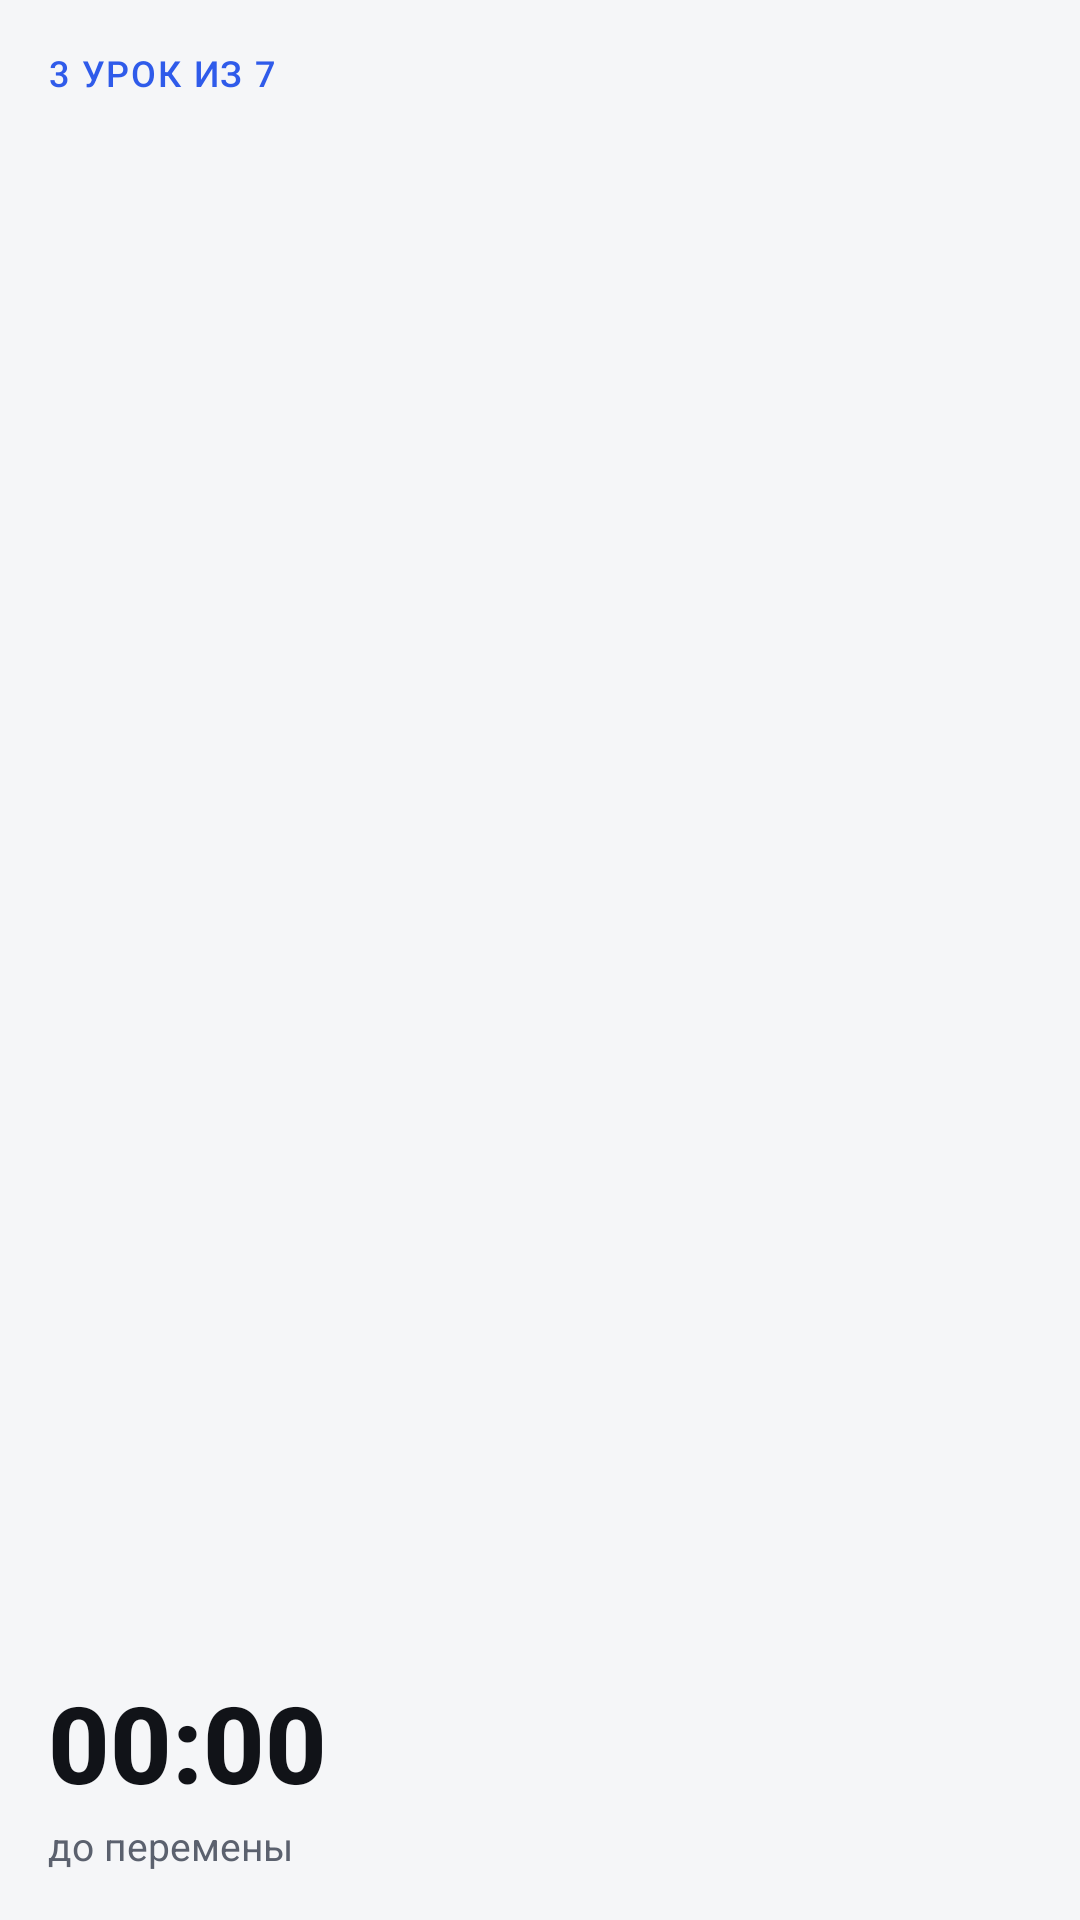

Write the Android layout XML for this screen, with the resource values it uses.
<!-- AndroidManifest.xml: application theme Theme.DoZvonka -->
<!-- res/layout/widget_small.xml -->
<?xml version="1.0" encoding="utf-8"?>
<FrameLayout xmlns:android="http://schemas.android.com/apk/res/android"
    android:id="@+id/widget_root"
    android:layout_width="match_parent"
    android:layout_height="match_parent"
    android:background="@drawable/widget_bg"
    android:padding="16dp">

    <LinearLayout
        android:id="@+id/active_group"
        android:layout_width="match_parent"
        android:layout_height="match_parent"
        android:orientation="vertical">

        <TextView
            android:id="@+id/chip"
            android:layout_width="match_parent"
            android:layout_height="wrap_content"
            android:ellipsize="end"
            android:fontFamily="sans-serif-medium"
            android:letterSpacing="0.05"
            android:maxLines="1"
            android:text="3 УРОК ИЗ 7"
            android:textColor="@color/accent_lesson"
            android:textSize="12sp" />

        <FrameLayout
            android:layout_width="match_parent"
            android:layout_height="0dp"
            android:layout_weight="1" />

        <Chronometer
            android:id="@+id/chrono"
            android:layout_width="match_parent"
            android:layout_height="48dp"
            android:autoSizeMaxTextSize="44sp"
            android:autoSizeMinTextSize="20sp"
            android:autoSizeTextType="uniform"
            android:countDown="true"
            android:fontFamily="sans-serif-medium"
            android:gravity="start|bottom"
            android:maxLines="1"
            android:textColor="@color/text_primary"
            android:textStyle="bold" />

        <TextView
            android:id="@+id/label"
            android:layout_width="match_parent"
            android:layout_height="wrap_content"
            android:layout_marginTop="2dp"
            android:maxLines="1"
            android:text="до перемены"
            android:textColor="@color/text_secondary"
            android:textSize="13sp" />
    </LinearLayout>

    <LinearLayout
        android:id="@+id/idle_group"
        android:layout_width="match_parent"
        android:layout_height="match_parent"
        android:gravity="center_vertical"
        android:orientation="vertical"
        android:visibility="gone">

        <TextView
            android:id="@+id/idle_title"
            android:layout_width="match_parent"
            android:layout_height="wrap_content"
            android:fontFamily="sans-serif-medium"
            android:textColor="@color/text_primary"
            android:textSize="18sp"
            android:textStyle="bold" />

        <TextView
            android:id="@+id/idle_sub"
            android:layout_width="match_parent"
            android:layout_height="wrap_content"
            android:layout_marginTop="4dp"
            android:textColor="@color/text_secondary"
            android:textSize="13sp" />
    </LinearLayout>
</FrameLayout>
<!-- resources referenced by this layout -->
<resources>
  <color name="accent_lesson">#2F5BEA</color>
  <color name="text_primary">#111318</color>
  <color name="text_secondary">#5B616E</color>
  <style name="Theme.DoZvonka" parent="android:Theme.Material.Light.NoActionBar">
          <item name="android:windowBackground">@color/bg</item>
      </style>
  <color name="bg">#F5F6F8</color>
</resources>
